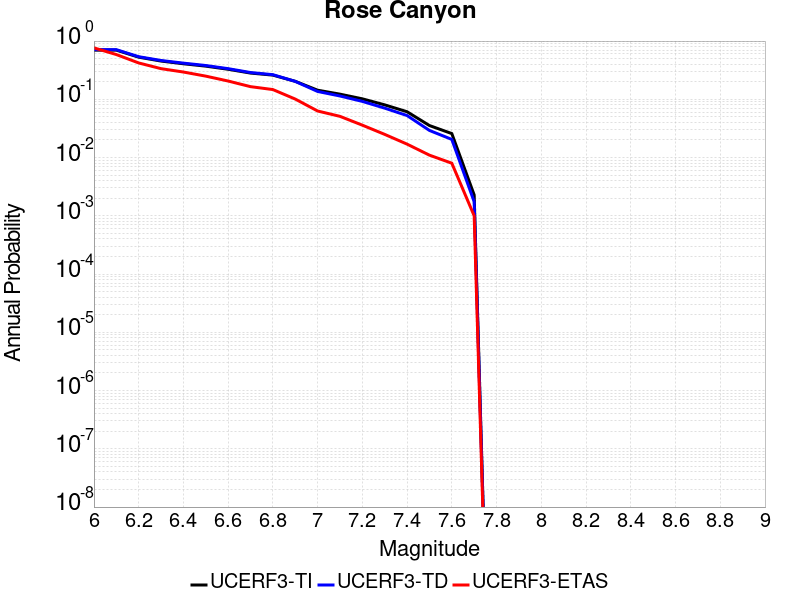

Source data for this figure (header and first rows):
Magnitude, UCERF3-TI Prob, UCERF3-TD Prob, UCERF3-ETAS Prob
6.0, 0.6982, 0.7122, 0.764
6.1, 0.6982, 0.7122, 0.587
6.2, 0.5288, 0.5393, 0.421
6.3, 0.4537, 0.4641, 0.336
6.4, 0.4076, 0.418, 0.294
6.5, 0.371, 0.3805, 0.25
6.6, 0.3279, 0.336, 0.206
6.7, 0.2821, 0.2883, 0.165
6.8, 0.2603, 0.2648, 0.147
6.9, 0.2037, 0.2031, 0.101
7.0, 0.1434, 0.1364, 0.063
7.1, 0.1226, 0.114, 0.051
7.2, 0.1019, 0.09213, 0.036
7.3, 0.08029, 0.07053, 0.025
7.4, 0.06117, 0.05263, 0.017
7.5, 0.03547, 0.02921, 0.011
7.6, 0.02581, 0.0205, 0.008
7.7, 0.002283, 0.001745, 0.001
